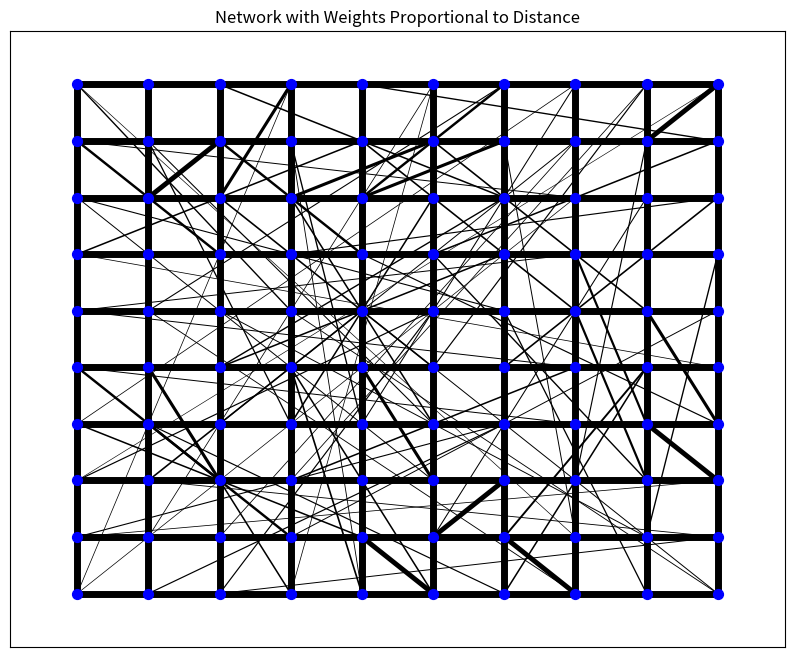

Source code (Python):
import numpy as np
import networkx as nx
import matplotlib.pyplot as plt

def create_2d_social_network(grid_size, long_range_prob=1):
    G = nx.Graph()
    num_nodes = grid_size ** 2  
    G.add_nodes_from(range(num_nodes))

    def node_index(row, col):
        return row * grid_size + col

    def euclidean_distance(node1, node2):
        row1, col1 = divmod(node1, grid_size)
        row2, col2 = divmod(node2, grid_size)
        return np.sqrt((row1 - row2)**2 + (col1 - col2)**2)

    for row in range(grid_size):
        for col in range(grid_size):
            node = node_index(row, col)
            if col < grid_size - 1:
                right_neighbor = node_index(row, col + 1)
                distance = euclidean_distance(node, right_neighbor)
                weight = 1 / (distance + 1e-6)  # Avoid division by zero
                G.add_edge(node, right_neighbor, weight=weight)
            if row < grid_size - 1:
                bottom_neighbor = node_index(row + 1, col)
                distance = euclidean_distance(node, bottom_neighbor)
                weight = 1 / (distance + 1e-6)  # Avoid division by zero
                G.add_edge(node, bottom_neighbor, weight=weight)

    long_range_edges = []
    for node in range(num_nodes):
        if np.random.rand() < long_range_prob:
            target_node = np.random.randint(num_nodes)
            while target_node == node or target_node in [t[1] for t in long_range_edges]:
                target_node = np.random.randint(num_nodes)

            distance = euclidean_distance(node, target_node)
            weight = 1 / (distance + 1e-6)
            G.add_edge(node, target_node, weight=weight)
            long_range_edges.append((node, target_node))  
            
    return G, long_range_edges

def visualize_weighted_network(G, grid_size):
    pos = {node: (node // grid_size, node % grid_size) for node in G.nodes()}
    edges = G.edges(data=True)
    
    # Extract weights and scale them for better visibility
    weights = [data['weight'] for _, _, data in edges]
    scaled_weights = [5 * w / max(weights) for w in weights]  # Normalize and scale for better visualization

    # Draw the nodes
    plt.figure(figsize=(10, 8))
    nx.draw_networkx_nodes(G, pos, node_size=50, node_color="blue")
    
    # Draw the edges with scaled widths
    nx.draw_networkx_edges(G, pos, width=scaled_weights, edge_color="black")

    plt.title("Network with Weights Proportional to Distance")
    plt.show()

def initialize_opinions(num_nodes, num_positive_seeds, num_negative_seeds):
    opinions = np.zeros(num_nodes)
    positive_indices = np.random.choice(num_nodes, num_positive_seeds, replace=False)
    remaining_indices = list(set(range(num_nodes)) - set(positive_indices))
    negative_indices = np.random.choice(remaining_indices, num_negative_seeds, replace=False)
    opinions[positive_indices] = 1
    opinions[negative_indices] = -1
    return opinions, positive_indices, negative_indices

def find_ground_state_min_cut(G, positive_indices, negative_indices):
    G_extended = G.copy()
    
    super_source = 'source'
    super_sink = 'sink'
    G_extended.add_node(super_source)
    G_extended.add_node(super_sink)
    
    for node in positive_indices:
        G_extended.add_edge(super_source, node, weight=np.inf)  
    
    for node in negative_indices:
        G_extended.add_edge(super_sink, node, weight=np.inf) 
        
    cut_value, partition = nx.stoer_wagner(G_extended)
    
    reachable_from_source = partition[0] if super_source in partition[0] else partition[1]
    
    ground_state = np.zeros(len(G)) 
    for node in G.nodes():
        if node in reachable_from_source:
            ground_state[node] = 1  
        else:
            ground_state[node] = -1 
    
    return ground_state

def set_remaining_nodes_negative(opinions):
    for node in range(len(opinions)):
        if opinions[node] == 0:
            opinions[node] = -1
            
grid_size = 10
G, _ = create_2d_social_network(grid_size)
visualize_weighted_network(G, grid_size)
